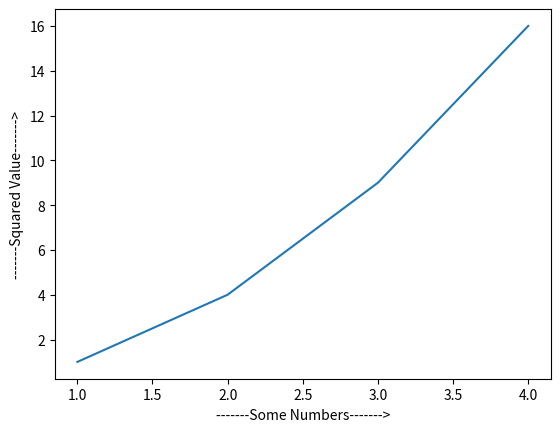

Reproduce this figure in Python.
import matplotlib.pyplot as plt

plt.plot([1, 2, 3, 4], [1, 4, 9, 16])

plt.xlabel("-------Some Numbers------->")
plt.ylabel("-------Squared Value------->")

plt.show()